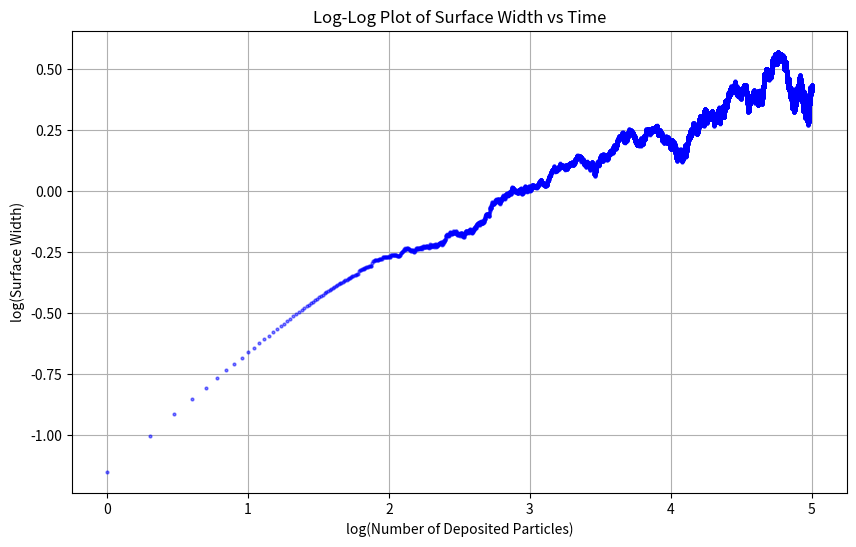
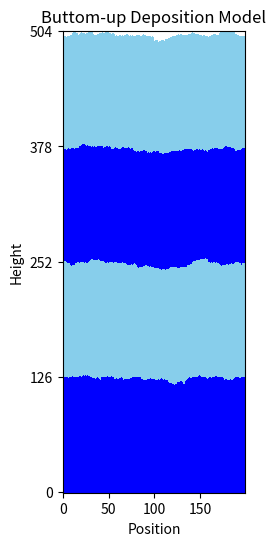

Here is the Python script that generated these plots, in order:
import numpy as np
import matplotlib.pyplot as plt
from matplotlib.colors import ListedColormap
from scipy.optimize import curve_fit


time = 100000
L = 200

# Create an array of 200 zeros for height tracking
surface = np.zeros(L)
# Create a 3D array to track particle colors (0: no particle, 1: blue, 2: light blue)
particle_colors = np.zeros((1, L), dtype=int)

# Create arrays to track width over time
w_array = np.zeros(time)


# Function to add a particle and track its color
def add_particle(position, color_value):
    global particle_colors
    height = int(surface[position])

    # Expand particle_colors array if needed
    if height >= particle_colors.shape[0]:
        additional_height = particle_colors.shape[0]  # Double the size
        zeros_to_append = np.zeros((additional_height, L), dtype=int)
        particle_colors = np.vstack((particle_colors, zeros_to_append))

    # Wrap boundaries
    if position == L - 1:  # position = 199
        previous = position - 1
        next = 0
    else:
        previous = position - 1
        next = position + 1

    # Add the particle with its color
    if surface[next] < surface[position]:
        height = int(surface[next])
        particle_colors[height, next] = color_value
        surface[next] += 1

    elif surface[previous] < surface[position]:
        height = int(surface[previous])
        particle_colors[height, previous] = color_value
        surface[previous] += 1

    else:
        particle_colors[height, position] = color_value
        surface[position] += 1


def calculate_width():
    mean_height = np.mean(surface)
    mean_height_squared = np.mean(surface**2)
    w = (mean_height_squared - mean_height**2) ** 0.5
    return w


# Deposit particles with alternating colors
for i in range(time):
    # Choose a random integer between 0 and 199
    random_position = np.random.randint(0, L)

    # Determine color based on deposition time
    if (i // (time / 4)) % 2 == 0:
        color = 1  # Blue
    else:
        color = 2  # Light blue

    # Add the particle
    add_particle(random_position, color)

    w_array[i] = calculate_width()


# Create a log-log plot of width vs time
plt.figure(figsize=(10, 6))
# Filter out any zero values to avoid log(0) errors
nonzero_indices = w_array > 0
log_time = np.log10(np.arange(1, time + 1)[nonzero_indices])
log_width = np.log10(w_array[nonzero_indices])
plt.plot(log_time, log_width, "bo", alpha=0.5, markersize=2)
plt.xlabel("log(Number of Deposited Particles)")
plt.ylabel("log(Surface Width)")
plt.title("Log-Log Plot of Surface Width vs Time")
plt.grid(True)
plt.show()


# Define the power law function: w(t) = A * t^beta
def power_law(t, A, beta):
    return A * t**beta


# Use only the latter part of the data for fitting (after initial transient)
# fit_start = time // 10  # Start fitting from 10% of the data
# x_data = np.arange(fit_start, time)
# y_data = w_array[fit_start:]

# # Perform the curve fitting
# params, covariance = curve_fit(power_law, x_data, y_data)
# A_fit, beta_fit = params
# beta_error = np.sqrt(np.diag(covariance))[1]  # Extract the error in beta

# # Generate the fitted curve
# y_fit = power_law(x_data, A_fit, beta_fit)

# # Plot the fitted curve
# plt.plot(x_data, y_fit, "b--", label=f"Fitted: t^{beta_fit:.3f}±{beta_error:.3f}")
# plt.legend()

# print(f"Fitted growth exponent (beta): {beta_fit:.4f} ± {beta_error:.4f}")
# print(f"Amplitude (A): {A_fit:.6e}")
plt.show()

# Create a visualization
max_height = int(np.max(surface))

# Create a custom colormap: 0=white, 1=blue, 2=light blue
colors = ["white", "blue", "skyblue"]
cmap = ListedColormap(colors)

# Plot the pixel-based surface
plt.figure(figsize=(10, 6))

# Trim the particle_colors array to only include the heights we need
particle_colors_trimmed = particle_colors[:max_height, :]

plt.imshow(particle_colors_trimmed, cmap=cmap, interpolation="none", origin="lower")
plt.xlabel("Position")
plt.ylabel("Height")

# Set y-ticks to show actual heights (no need for custom calculation now)
num_ticks = 5  # Adjust this for more or fewer ticks
plt.yticks(np.linspace(0, max_height - 1, num_ticks).astype(int))

plt.title("Buttom-up Deposition Model")
plt.show()
